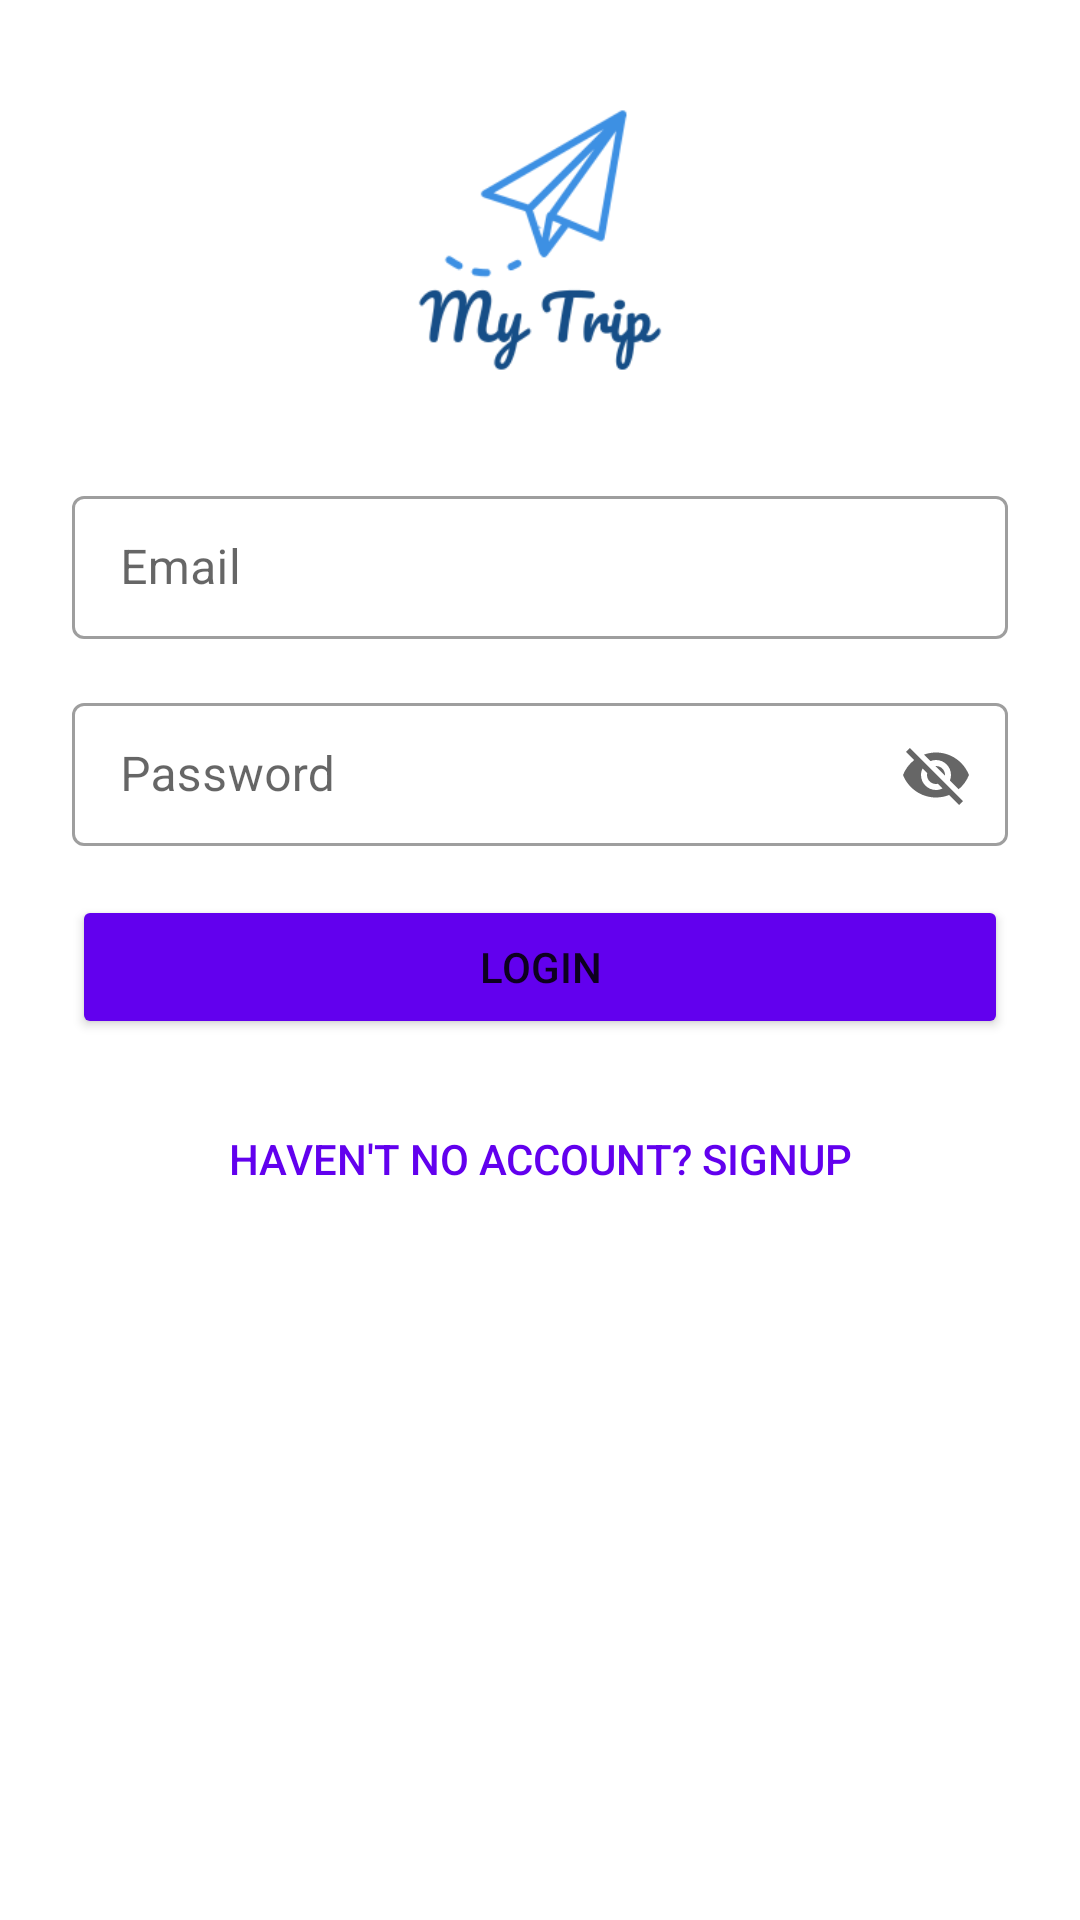

Layout XML and referenced resources for this Android screen:
<!-- AndroidManifest.xml: application theme AppTheme -->
<!-- res/layout/fragment_login.xml -->
<?xml version="1.0" encoding="utf-8"?>
<androidx.constraintlayout.widget.ConstraintLayout xmlns:android="http://schemas.android.com/apk/res/android"
    xmlns:app="http://schemas.android.com/apk/res-auto"
    xmlns:tools="http://schemas.android.com/tools"
    android:layout_width="match_parent"
    android:layout_height="match_parent"
    tools:context=".ui.login.LoginFragment">

    <ImageView
        android:id="@+id/imageView2"
        android:layout_width="96dp"
        android:layout_height="96dp"
        android:layout_marginTop="32dp"
        android:src="@drawable/logo"
        app:layout_constraintEnd_toEndOf="parent"
        app:layout_constraintStart_toStartOf="parent"
        app:layout_constraintTop_toTopOf="parent" />

    <com.google.android.material.textfield.TextInputLayout
        android:id="@+id/textInputLayout"
        style="@style/Widget.MaterialComponents.TextInputLayout.OutlinedBox.Dense"
        android:layout_width="0dp"
        android:layout_height="wrap_content"
        android:layout_marginStart="24dp"
        android:layout_marginTop="32dp"
        android:layout_marginEnd="24dp"
        app:endIconMode="clear_text"
        app:layout_constraintEnd_toEndOf="parent"
        app:layout_constraintStart_toStartOf="parent"
        app:layout_constraintTop_toBottomOf="@+id/imageView2"
        app:startIconDrawable="@drawable/ic_email">

        <com.google.android.material.textfield.TextInputEditText
            android:id="@+id/loginEmail"
            android:layout_width="match_parent"
            android:layout_height="wrap_content"
            android:hint="@string/email" />
    </com.google.android.material.textfield.TextInputLayout>

    <com.google.android.material.textfield.TextInputLayout
        android:id="@+id/loginPasswordTextInputLayout"
        style="@style/Widget.MaterialComponents.TextInputLayout.OutlinedBox.Dense"
        android:layout_width="0dp"
        android:layout_height="wrap_content"
        android:layout_marginStart="24dp"
        android:layout_marginTop="16dp"
        android:layout_marginEnd="24dp"
        app:endIconMode="password_toggle"
        app:layout_constraintEnd_toEndOf="parent"
        app:layout_constraintStart_toStartOf="parent"
        app:layout_constraintTop_toBottomOf="@+id/textInputLayout"
        app:startIconDrawable="@drawable/ic_password">

        <com.google.android.material.textfield.TextInputEditText
            android:id="@+id/loginPassword"
            android:layout_width="match_parent"
            android:layout_height="wrap_content"
            android:hint="@string/password" />
    </com.google.android.material.textfield.TextInputLayout>

    <Button
        android:id="@+id/loginButton"
        android:layout_width="0dp"
        android:layout_height="wrap_content"
        android:layout_marginStart="24dp"
        android:layout_marginTop="16dp"
        android:layout_marginEnd="24dp"
        android:backgroundTint="@color/colorPrimary"
        android:text="@string/login"
        app:layout_constraintEnd_toEndOf="parent"
        app:layout_constraintStart_toStartOf="parent"
        app:layout_constraintTop_toBottomOf="@+id/loginPasswordTextInputLayout" />

    <Button
        android:id="@+id/loginToSignUpButton"
        style="@android:style/Widget.Material.Light.Button.Borderless.Colored"
        android:layout_width="wrap_content"
        android:layout_height="wrap_content"
        android:layout_marginStart="24dp"
        android:layout_marginTop="16dp"
        android:layout_marginEnd="24dp"
        android:text="@string/haven_t_no_account_signup"
        android:textColor="@color/colorPrimary"
        app:layout_constraintEnd_toEndOf="parent"
        app:layout_constraintStart_toStartOf="parent"
        app:layout_constraintTop_toBottomOf="@+id/loginButton" />

    <ProgressBar
        android:id="@+id/loginProgressBar"
        style="?android:attr/progressBarStyle"
        android:layout_width="0dp"
        android:layout_height="wrap_content"
        android:layout_marginTop="32dp"
        android:visibility="gone"
        app:layout_constraintEnd_toEndOf="parent"
        app:layout_constraintStart_toStartOf="parent"
        app:layout_constraintTop_toBottomOf="@+id/loginToSignUpButton" />

</androidx.constraintlayout.widget.ConstraintLayout>
<!-- resources referenced by this layout -->
<resources>
  <!-- drawable logo: png bitmap (drawable, 8750 bytes) -->
  <string name="email">Email</string>
  <string name="haven_t_no_account_signup">Haven\'t No Account? SignUp</string>
  <string name="login">Login</string>
  <string name="password">Password</string>
  <style name="AppTheme" parent="Theme.MaterialComponents.Light.NoActionBar">
          <item name="windowActionBar">false</item>
          <item name="windowNoTitle">true</item>
          <item name="colorPrimary">@color/colorPrimary</item>
          <item name="colorPrimaryDark">@color/colorPrimaryDark</item>
          <item name="colorAccent">@color/colorAccent</item>
      </style>
  <!-- not gathered from this repository: default colours our renderer supplied (Android Studio template values) -->
  <color name="colorPrimary">#FF6200EE</color>
  <color name="colorPrimaryDark">#FF3700B3</color>
  <color name="colorAccent">#FF03DAC5</color>
</resources>
